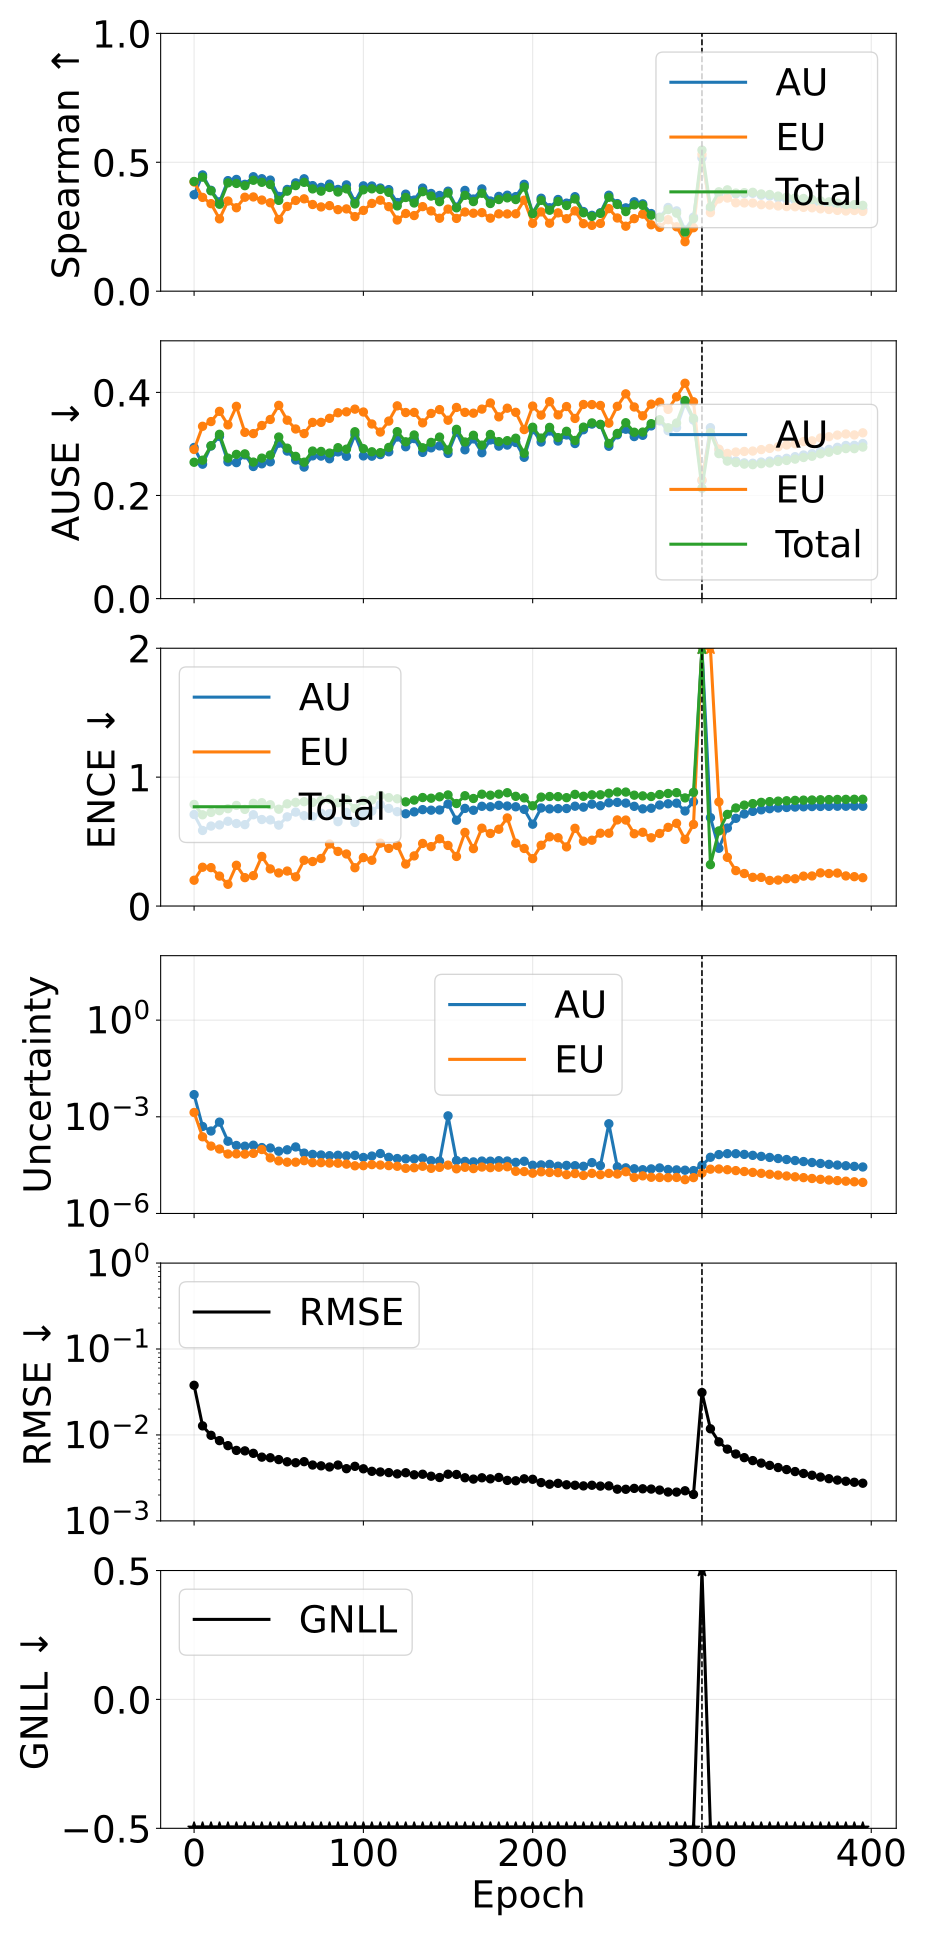

Data behind this chart, as committed beside it:
phase, source_epoch, epoch, pearson_aleatoric, pearson_epistemic, pearson_total, spearman_aleatoric, spearman_epistemic, spearman_total, ause_aleatoric, ause_epistemic, ause_total, ence_aleatoric, ence_epistemic, ence_total, magnitude_aleatoric, magnitude_epistemic, magnitude_total, rmse_e_atom, nll_energy
pretrain, 0, 0, 0.7219, 0.8507, 0.7634, 0.3743, 0.4235, 0.4255, 0.2931, 0.2893, 0.2645, 0.7102, 0.2002, 0.7883, 0.00487, 0.001358, 0.006228, 0.03784, -1.82
pretrain, 5, 5, 0.2758, 0.2549, 0.2717, 0.451, 0.3638, 0.4424, 0.2607, 0.3342, 0.2685, 0.5862, 0.3009, 0.7079, 0.0005, 0.0002392, 0.0007393, 0.01276, -2.918
pretrain, 10, 10, 0.1816, 0.1827, 0.1851, 0.3912, 0.3395, 0.3892, 0.296, 0.3434, 0.2965, 0.6204, 0.298, 0.7262, 0.0003616, 0.0001232, 0.0004848, 0.009904, -3.139
pretrain, 15, 15, 0.02778, 0.1773, 0.03263, 0.3465, 0.2806, 0.3372, 0.3147, 0.3632, 0.3186, 0.6293, 0.2324, 0.7396, 0.0006826, 0.0001, 0.0007826, 0.00859, -3.27
pretrain, 20, 20, 0.4531, 0.3636, 0.4434, 0.4288, 0.3497, 0.4201, 0.2653, 0.3369, 0.2725, 0.6578, 0.1686, 0.7551, 0.0001743, 6.997150487624708e-05, 0.0002443, 0.00751, -3.449
pretrain, 25, 25, 0.4475, 0.1356, 0.3959, 0.4335, 0.3236, 0.4179, 0.2637, 0.3729, 0.2797, 0.6402, 0.3162, 0.7806, 0.0001287, 7.057504048560531e-05, 0.0001993, 0.00661, -3.509
pretrain, 30, 30, 0.5053, 0.1791, 0.4169, 0.4145, 0.3644, 0.4092, 0.2787, 0.3225, 0.2807, 0.6315, 0.2203, 0.7497, 0.0001222, 6.936562569636863e-05, 0.0001916, 0.00653, -3.567
pretrain, 35, 35, 0.5081, 0.3777, 0.4632, 0.4439, 0.3655, 0.4303, 0.2562, 0.32, 0.2647, 0.7083, 0.2359, 0.7967, 0.0001312, 7.327511840157798e-05, 0.0002045, 0.006112, -3.614
pretrain, 40, 40, 0.4801, 0.09289, 0.2612, 0.4362, 0.3535, 0.4223, 0.2615, 0.3358, 0.2725, 0.6712, 0.3849, 0.8017, 0.0001109, 9.640817585382593e-05, 0.0002073, 0.00552, -3.665
pretrain, 45, 45, 0.4002, 0.2436, 0.3817, 0.431, 0.3429, 0.4139, 0.2653, 0.3474, 0.2785, 0.6684, 0.288, 0.7861, 0.0001076, 5.296892601795889e-05, 0.0001606, 0.005431, -3.719
pretrain, 50, 50, 0.5705, 0.2307, 0.5183, 0.3677, 0.2781, 0.3522, 0.3014, 0.3748, 0.3134, 0.6276, 0.2567, 0.7512, 8.52991064618891e-05, 4.2881380879432524e-05, 0.0001282, 0.005168, -3.774
pretrain, 55, 55, 0.2917, 0.1254, 0.2669, 0.3946, 0.3286, 0.388, 0.2862, 0.3461, 0.2917, 0.6918, 0.2715, 0.793, 9.449484795962235e-05, 3.900899314267576e-05, 0.0001335, 0.004874, -3.818
pretrain, 60, 60, 0.1935, 0.1789, 0.1974, 0.4201, 0.3519, 0.4095, 0.2688, 0.329, 0.2759, 0.729, 0.2266, 0.8043, 0.0001159, 3.902557471283899e-05, 0.000155, 0.004749, -3.836
pretrain, 65, 65, 0.6098, 0.3112, 0.5819, 0.4359, 0.3582, 0.4222, 0.2551, 0.32, 0.2646, 0.7012, 0.3552, 0.8096, 7.462736121244234e-05, 4.3493186715572845e-05, 0.0001181, 0.004888, -3.82
pretrain, 70, 70, 0.6928, 0.247, 0.6426, 0.4095, 0.3362, 0.3967, 0.2769, 0.3417, 0.2862, 0.6943, 0.3453, 0.8042, 6.808210504405907e-05, 3.7685901138410144e-05, 0.0001058, 0.004468, -3.863
pretrain, 75, 75, 0.7442, 0.2917, 0.6826, 0.4028, 0.3268, 0.388, 0.2764, 0.3418, 0.2854, 0.7206, 0.3689, 0.8187, 6.531854046036642e-05, 3.7705177332682066e-05, 0.000103, 0.004372, -3.87
pretrain, 80, 80, 0.7472, 0.3081, 0.7183, 0.4152, 0.3319, 0.4022, 0.2712, 0.3497, 0.2822, 0.7175, 0.4812, 0.8291, 6.210738526024216e-05, 3.6560009868585437e-05, 9.866739508601314e-05, 0.004239, -3.872
pretrain, 85, 85, 0.7081, 0.2762, 0.6895, 0.3947, 0.3162, 0.3848, 0.2845, 0.3605, 0.2927, 0.6544, 0.4236, 0.8016, 6.397723685455276e-05, 3.624947392109334e-05, 0.0001002, 0.004465, -3.872
pretrain, 90, 90, 0.6098, 0.1554, 0.5479, 0.4123, 0.3192, 0.3969, 0.2761, 0.3623, 0.2898, 0.7265, 0.4038, 0.8255, 6.153776243220818e-05, 3.393397950619601e-05, 9.547174200100925e-05, 0.004051, -3.927
pretrain, 95, 95, 0.6717, 0.1368, 0.6069, 0.3467, 0.2892, 0.3384, 0.3176, 0.3675, 0.3236, 0.6485, 0.297, 0.7566, 6.35861530314105e-05, 3.01172131013999e-05, 9.37033661861733e-05, 0.004315, -3.964
pretrain, 100, 100, 0.7052, 0.2115, 0.642, 0.4085, 0.3133, 0.3933, 0.2768, 0.3619, 0.2908, 0.7181, 0.3758, 0.8175, 5.4631783059367084e-05, 3.0425404328057083e-05, 8.50571873525405e-05, 0.004039, -3.967
pretrain, 105, 105, 0.5761, 0.1062, 0.4501, 0.4081, 0.3404, 0.3971, 0.2763, 0.3387, 0.2848, 0.7363, 0.3551, 0.8231, 6.042349324155111e-05, 3.2803602484790414e-05, 9.322709571028099e-05, 0.003775, -4.016
pretrain, 110, 110, 0.5887, 0.2317, 0.5655, 0.4002, 0.3529, 0.3946, 0.2793, 0.323, 0.2831, 0.7869, 0.4878, 0.8583, 7.2426776760758e-05, 3.181954521618423e-05, 0.0001042, 0.003709, -3.959
pretrain, 115, 115, 0.7074, 0.2034, 0.6305, 0.3939, 0.3278, 0.3834, 0.2847, 0.3443, 0.2932, 0.7572, 0.4473, 0.8414, 5.518804945026204e-05, 3.050751527862417e-05, 8.569556475717946e-05, 0.003647, -4.008
pretrain, 120, 120, 0.7899, 0.1665, 0.7028, 0.3439, 0.276, 0.3307, 0.3134, 0.3739, 0.3238, 0.732, 0.4696, 0.8321, 5.062465613712902e-05, 2.91359783608749e-05, 7.976063450404582e-05, 0.003524, -4.015
pretrain, 125, 125, 0.7588, 0.1966, 0.7186, 0.3763, 0.3013, 0.3634, 0.2945, 0.3609, 0.3041, 0.7158, 0.3256, 0.8082, 4.958999569509615e-05, 2.5193426234326352e-05, 7.478342192076524e-05, 0.003634, -4.052
pretrain, 130, 130, 0.6976, 0.1498, 0.623, 0.3534, 0.2933, 0.3421, 0.3104, 0.3612, 0.3173, 0.7306, 0.389, 0.822, 4.9397510285625686e-05, 2.622757829213782e-05, 7.562508859021364e-05, 0.003438, -4.072
pretrain, 135, 135, 0.5913, 0.239, 0.555, 0.3999, 0.328, 0.3861, 0.2836, 0.3409, 0.2925, 0.7479, 0.4856, 0.8417, 5.2406899569018606e-05, 2.91039939297832e-05, 8.151089341872649e-05, 0.003491, -4.074
pretrain, 140, 140, 0.7801, 0.1677, 0.6921, 0.379, 0.3114, 0.3689, 0.2924, 0.3591, 0.303, 0.7437, 0.461, 0.8366, 4.375452410446087e-05, 2.5144154723903965e-05, 6.889867884098748e-05, 0.00331, -4.081
pretrain, 145, 145, 0.6375, 0.1935, 0.5886, 0.3713, 0.2829, 0.3472, 0.2962, 0.3666, 0.3133, 0.7452, 0.5221, 0.8474, 4.216373676903913e-05, 2.6916378781971274e-05, 6.908011554090536e-05, 0.003197, -4.101
pretrain, 150, 150, 0.2668, 0.3098, 0.2674, 0.3879, 0.3184, 0.3807, 0.2816, 0.346, 0.2882, 0.7911, 0.4702, 0.8618, 0.001069, 3.1616899016370324e-05, 0.001101, 0.003492, -4.064
pretrain, 155, 155, 0.7425, 0.1736, 0.7201, 0.3262, 0.2822, 0.3233, 0.323, 0.3708, 0.3283, 0.666, 0.3846, 0.7951, 4.378050954506307e-05, 2.429673810650911e-05, 6.807724767778382e-05, 0.003467, -4.097
pretrain, 160, 160, 0.7087, 0.1623, 0.6386, 0.3909, 0.3071, 0.3718, 0.2886, 0.3612, 0.3038, 0.7574, 0.5711, 0.8557, 4.125518281745372e-05, 2.7086262021323365e-05, 6.8341444843918e-05, 0.003176, -4.1
pretrain, 165, 165, 0.7216, 0.1735, 0.6565, 0.3575, 0.3024, 0.3475, 0.3098, 0.3597, 0.3168, 0.743, 0.4451, 0.8343, 3.9818411502014894e-05, 2.4684304071768395e-05, 6.450271560996953e-05, 0.003065, -4.18
pretrain, 170, 170, 0.6363, 0.1739, 0.587, 0.3966, 0.3047, 0.3798, 0.2829, 0.3675, 0.2977, 0.7739, 0.604, 0.8675, 4.224442563869161e-05, 2.7583582465892958e-05, 6.982800818334908e-05, 0.003175, -4.096
pretrain, 175, 175, 0.7391, 0.1686, 0.6855, 0.3498, 0.2832, 0.3401, 0.3077, 0.3795, 0.3184, 0.7703, 0.5629, 0.8598, 4.195520027163184e-05, 2.6381002976546598e-05, 6.83362032837158e-05, 0.003086, -4.094
pretrain, 180, 180, 0.6622, 0.4006, 0.6783, 0.3677, 0.3, 0.3555, 0.2958, 0.3525, 0.3045, 0.7815, 0.5959, 0.8679, 4.334453686590223e-05, 2.7228050689426483e-05, 7.057258751225163e-05, 0.003202, -4.1
pretrain, 185, 185, 0.6858, 0.1859, 0.6507, 0.3723, 0.2997, 0.362, 0.2978, 0.3693, 0.3063, 0.776, 0.6835, 0.8792, 4.2408232588868485e-05, 2.814304066418231e-05, 7.05512732130228e-05, 0.00296, -4.082
pretrain, 190, 190, 0.7653, 0.2022, 0.7061, 0.3668, 0.3002, 0.3554, 0.3029, 0.3613, 0.3111, 0.77, 0.4876, 0.8512, 3.850130082124451e-05, 2.0351467650372967e-05, 5.885276845138833e-05, 0.00293, -4.206
pretrain, 195, 195, 0.5642, 0.1817, 0.5558, 0.4145, 0.3529, 0.404, 0.2741, 0.3279, 0.2819, 0.7498, 0.4466, 0.8388, 4.165182999008266e-05, 2.000637914324841e-05, 6.165820907934176e-05, 0.003087, -4.215
pretrain, 200, 200, 0.6698, 0.2272, 0.6427, 0.3023, 0.2632, 0.3009, 0.3277, 0.3734, 0.3324, 0.6349, 0.3678, 0.7778, 3.1350216758983155e-05, 1.7752047177922917e-05, 4.910226392163167e-05, 0.00305, -4.239
pretrain, 205, 205, 0.7353, 0.08875, 0.6195, 0.3605, 0.3075, 0.3523, 0.3037, 0.3559, 0.3113, 0.7607, 0.4715, 0.8452, 3.213108985444705e-05, 1.9602074965882822e-05, 5.1733164835522985e-05, 0.002791, -4.256
pretrain, 210, 210, 0.7752, 0.1668, 0.7329, 0.3237, 0.2636, 0.314, 0.3251, 0.382, 0.3321, 0.7536, 0.5369, 0.8497, 3.335724085755828e-05, 1.871153113142441e-05, 5.206877203727345e-05, 0.002672, -4.243
pretrain, 215, 215, 0.7707, 0.1951, 0.6976, 0.3556, 0.3037, 0.3479, 0.3056, 0.3563, 0.3123, 0.7553, 0.5298, 0.8487, 2.9269473140238916e-05, 1.8446550480632028e-05, 4.771602361863643e-05, 0.002735, -4.299
pretrain, 220, 220, 0.7715, 0.168, 0.7328, 0.3415, 0.2811, 0.3323, 0.3174, 0.3725, 0.3245, 0.7565, 0.4588, 0.8407, 3.102739925627247e-05, 1.5968295735071364e-05, 4.699569501049155e-05, 0.002631, -4.318
pretrain, 225, 225, 0.7365, 0.2099, 0.7103, 0.3665, 0.3114, 0.3578, 0.3008, 0.3494, 0.3067, 0.7746, 0.603, 0.8663, 3.0362614839091293e-05, 1.731859812035964e-05, 4.768121297417565e-05, 0.002598, -4.303
pretrain, 230, 230, 0.7088, 0.1943, 0.6782, 0.3089, 0.2621, 0.3043, 0.3275, 0.3766, 0.3326, 0.7671, 0.5031, 0.8515, 2.9097896833004598e-05, 1.5118918541121787e-05, 4.421681538122357e-05, 0.002554, -4.323
pretrain, 235, 235, 0.5255, 0.2181, 0.4793, 0.2942, 0.2553, 0.29, 0.3385, 0.3763, 0.3408, 0.7902, 0.5106, 0.8626, 3.7881808479965e-05, 1.7590026883518702e-05, 5.5471835419316446e-05, 0.002599, -4.33
pretrain, 240, 240, 0.5171, 0.1911, 0.513, 0.3043, 0.2628, 0.3018, 0.3376, 0.3747, 0.338, 0.7783, 0.565, 0.863, 3.062369719454182e-05, 1.5943732581946223e-05, 4.656742971566473e-05, 0.00254, -4.322
pretrain, 245, 245, 0.1002, 0.1941, 0.1008, 0.3722, 0.3203, 0.3642, 0.2955, 0.3403, 0.3009, 0.801, 0.5648, 0.8746, 0.0006078, 1.751449837442067e-05, 0.0006253, 0.002554, -4.341
pretrain, 250, 250, 0.851, 0.105, 0.794, 0.3398, 0.2839, 0.3364, 0.3176, 0.373, 0.3203, 0.8042, 0.6681, 0.885, 2.7983705688498047e-05, 1.6706530042345093e-05, 4.469023572974038e-05, 0.002339, -4.334
pretrain, 255, 255, 0.713, 0.08972, 0.5952, 0.3232, 0.252, 0.3087, 0.3285, 0.3971, 0.3411, 0.7985, 0.667, 0.8841, 2.6047024128138218e-05, 1.9748777027371033e-05, 4.5795801164317706e-05, 0.002333, -4.343
pretrain, 260, 260, 0.7293, 0.1804, 0.7225, 0.3469, 0.2814, 0.3348, 0.3143, 0.3716, 0.3227, 0.7736, 0.5609, 0.86, 2.4372654073436024e-05, 1.3072351227892227e-05, 3.744500534886811e-05, 0.002389, -4.429
pretrain, 265, 265, 0.791, 0.1901, 0.7649, 0.3387, 0.2988, 0.333, 0.3167, 0.3545, 0.323, 0.7539, 0.5721, 0.8545, 2.2774668548863702e-05, 1.4680395105112325e-05, 3.745506369547457e-05, 0.002363, -4.411
pretrain, 270, 270, 0.6959, 0.2315, 0.6917, 0.3011, 0.2577, 0.2947, 0.335, 0.3772, 0.3393, 0.7587, 0.5294, 0.8498, 2.4134133473971814e-05, 1.3272178844285917e-05, 3.7406312360340055e-05, 0.002346, -4.435
pretrain, 275, 275, 0.7387, 0.2087, 0.735, 0.2872, 0.2477, 0.2845, 0.3447, 0.381, 0.347, 0.7838, 0.5628, 0.865, 2.5867900583300525e-05, 1.3073272954285358e-05, 3.89411735509475e-05, 0.002283, -4.439
pretrain, 280, 280, 0.6552, 0.2052, 0.6551, 0.3247, 0.2774, 0.3165, 0.3256, 0.367, 0.3313, 0.7933, 0.6105, 0.8733, 2.3143788842307914e-05, 1.2918657615882409e-05, 3.606244643026002e-05, 0.002167, -4.474
pretrain, 285, 285, 0.7343, 0.156, 0.6945, 0.3114, 0.2498, 0.3028, 0.3316, 0.3914, 0.3405, 0.7979, 0.6419, 0.8797, 2.2492792516698047e-05, 1.3089821698013964e-05, 3.5582614240838666e-05, 0.002162, -4.445
pretrain, 290, 290, 0.7962, 0.2588, 0.7785, 0.237, 0.1919, 0.2292, 0.3793, 0.4177, 0.3842, 0.7374, 0.517, 0.8388, 2.199258270233486e-05, 1.1202398635952307e-05, 3.319498136496804e-05, 0.002242, -4.467
pretrain, 295, 295, 0.6682, 0.1183, 0.6369, 0.2871, 0.2461, 0.281, 0.3462, 0.3817, 0.3494, 0.8088, 0.6331, 0.8821, 2.138406906218279e-05, 1.2949553345132756e-05, 3.433362242597013e-05, 0.002031, -4.514
... 20 more rows
